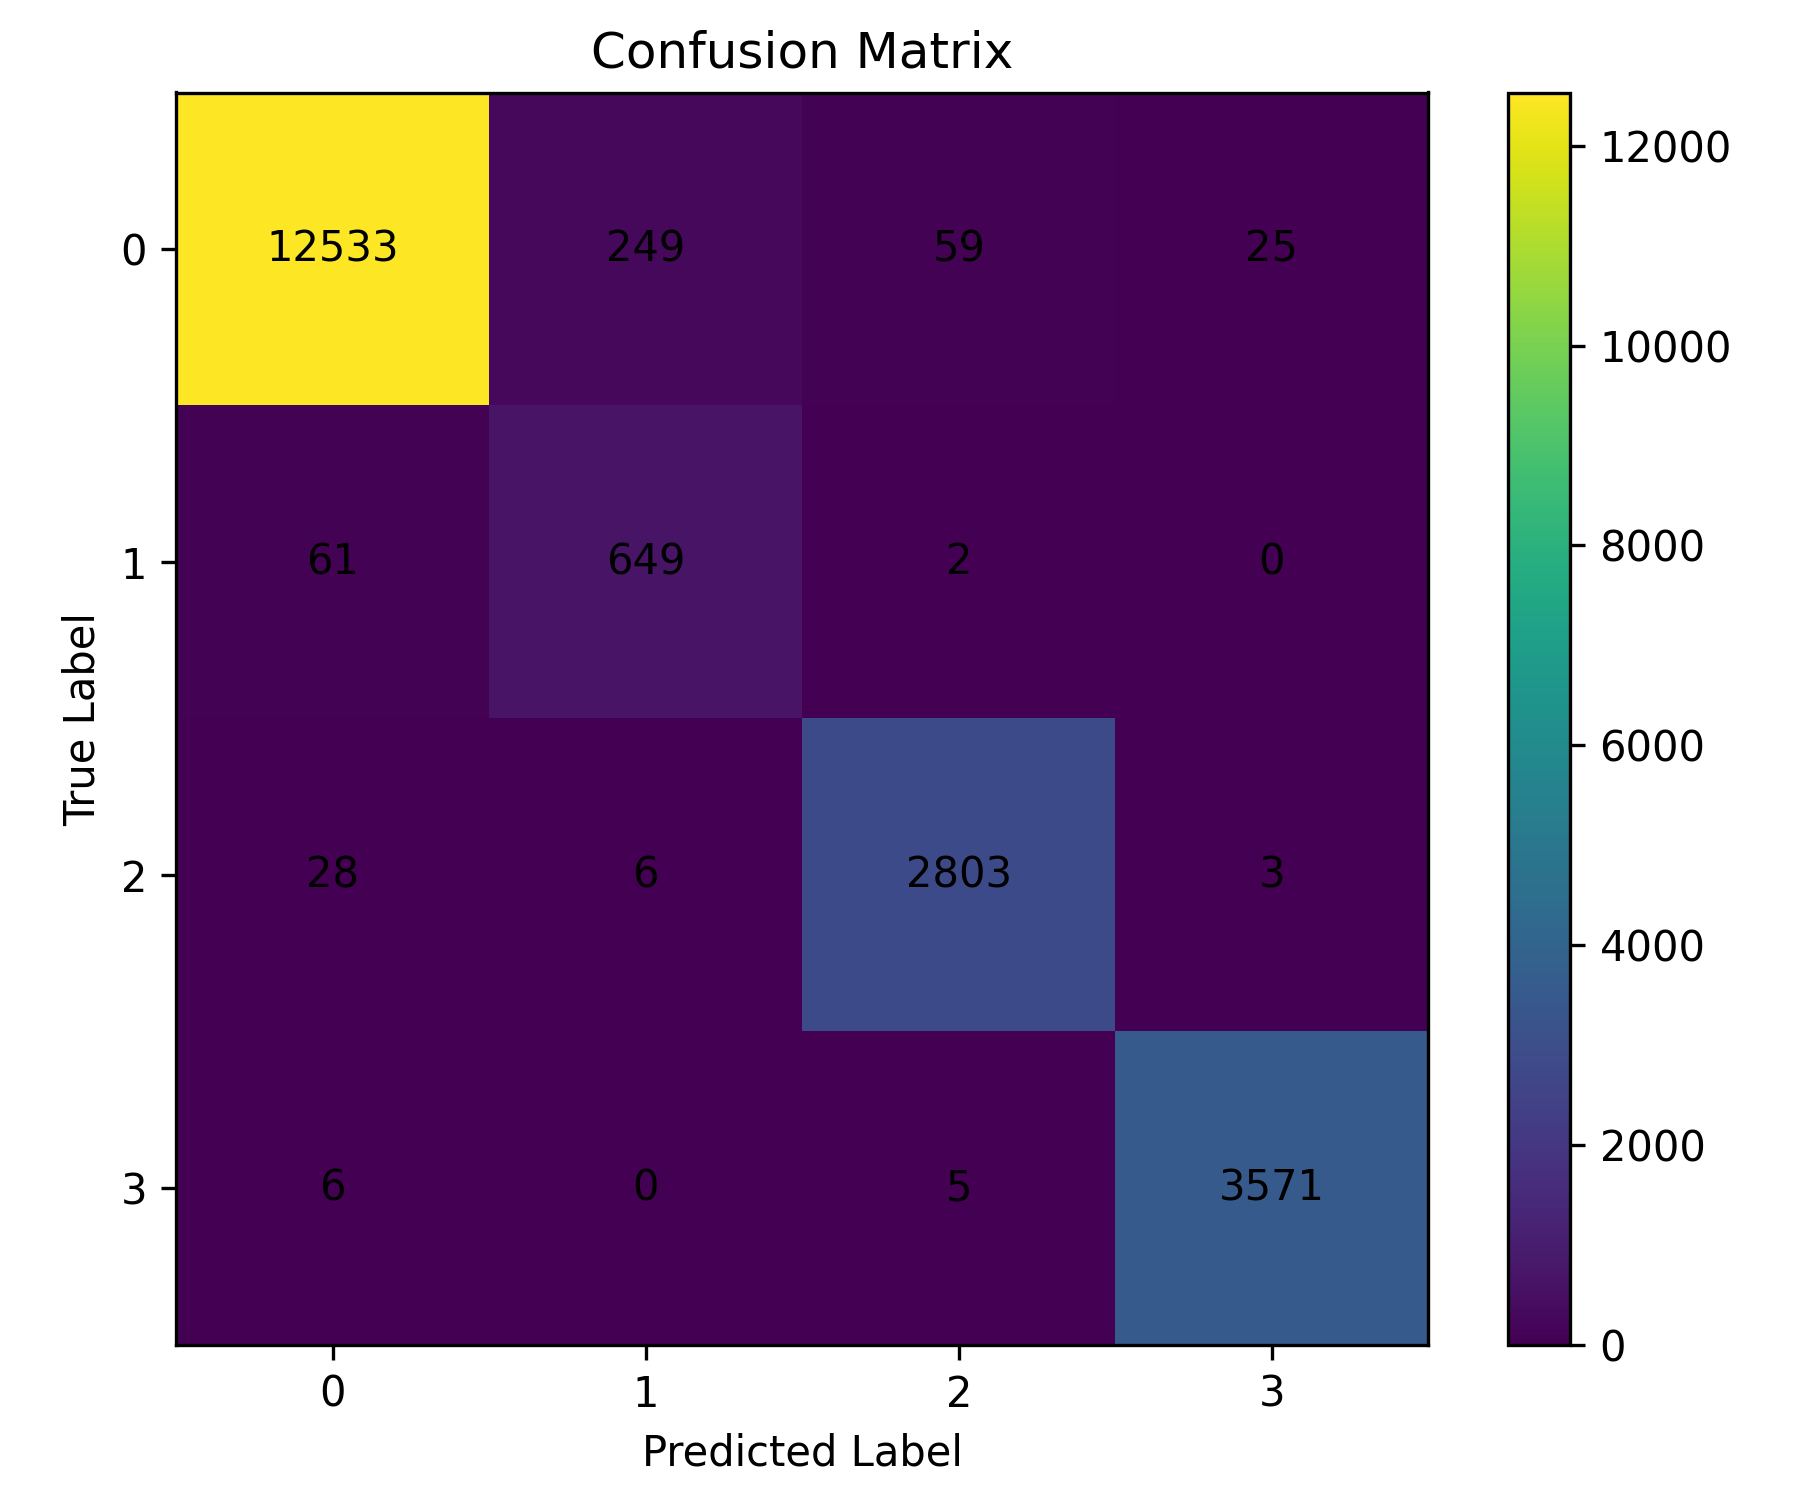

Values plotted in this chart, from the file beside it:
0, 1, 2, 3
12533, 249, 59, 25
61, 649, 2, 0
28, 6, 2803, 3
6, 0, 5, 3571
